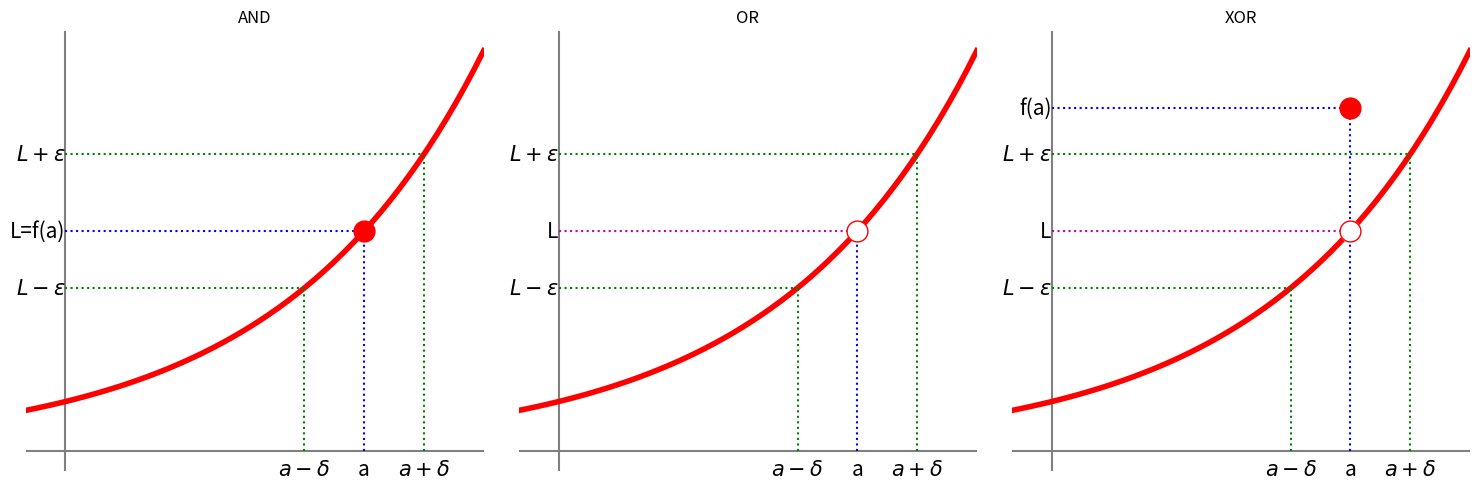

Python code for this plot:
import matplotlib.pyplot as plt
import numpy as np
from io import StringIO

eq = lambda x: np.exp(x)

x = np.linspace(-.2, 2.1)

plt.rcParams["figure.figsize"] = (15, 5)

xa = 1.5
ya = 7
k = 0.3
ka = xa - k
ak = xa + k

fig, ax = plt.subplots(1, 3)

for i in range(3):
  ax[i].axhline(0, color='gray') # x = 0
  ax[i].axvline(0, color='gray') # y = 0
  ax[i].spines['top'].set_visible(False)
  ax[i].spines['right'].set_visible(False)
  ax[i].spines['bottom'].set_visible(False)
  ax[i].spines['left'].set_visible(False)
  ax[i].plot(x, eq(x), '-r', lw=4)
  ax[i].set_xlim(min(x), max(x))
  ax[i].set_xticks([])
  ax[i].set_yticks([])
  ax[i].plot([ka, ka], [0, eq(ka)], 'g:')
  ax[i].plot([0, ka], [eq(ka), eq(ka)], 'g:')
  ax[i].plot([ak, ak], [0, eq(ak)], 'g:')
  ax[i].plot([0, ak], [eq(ak), eq(ak)], 'g:')
  ax[i].text(xa, -0.5, 'a', horizontalalignment='center', fontsize=15)
  ax[i].text(ka, -0.5, '$a-\delta$', horizontalalignment='center', fontsize=15)
  ax[i].text(ak, -0.5, '$a+\delta$', horizontalalignment='center', fontsize=15)
  ax[i].text(0, eq(ka), '$L-\epsilon$', horizontalalignment='right', verticalalignment='center', fontsize=15)
  ax[i].text(0, eq(ak), '$L+\epsilon$', horizontalalignment='right', verticalalignment='center', fontsize=15)
  
ax[0].plot([xa, xa], [0, eq(xa)], 'b:')
ax[0].plot([0, xa], [eq(xa), eq(xa)], 'b:')
ax[0].plot(xa, eq(xa), 'ro', ms=15)
ax[0].text(0, eq(xa), 'L=f(a)', horizontalalignment='right', verticalalignment='center', fontsize=15)
ax[0].title.set_text('AND')

ax[1].plot([xa, xa], [0, eq(xa)], 'b:')
ax[1].plot([0, xa], [eq(xa), eq(xa)], 'm:')
ax[1].plot(xa, eq(xa), marker='o', ms=15, mec='red', color='white')
ax[1].text(0, eq(xa), 'L', horizontalalignment='right', verticalalignment='center', fontsize=15)
ax[1].title.set_text('OR')

ax[2].plot(xa, eq(xa), marker='o', ms=15, mec='white', color='white')
ax[2].plot([xa, xa], [0, ya], 'b:')
ax[2].plot([0, xa], [ya, ya], 'b:')
ax[2].plot([0, xa], [eq(xa), eq(xa)], 'm:')
ax[2].plot(xa, eq(xa), marker='o', ms=15, mec='red', color='white')
ax[2].plot(xa, ya, 'ro', ms=15)
ax[2].text(0, ya, 'f(a)', horizontalalignment='right', verticalalignment='center', fontsize=15)
ax[2].text(0, eq(xa), 'L', horizontalalignment='right', verticalalignment='center', fontsize=15)
ax[2].title.set_text('XOR')


# Adjust layout to prevent overlap
plt.tight_layout()

# Display the plot
buffer = StringIO()
plt.savefig(buffer, format="svg", transparent=True)
print(buffer.getvalue())
